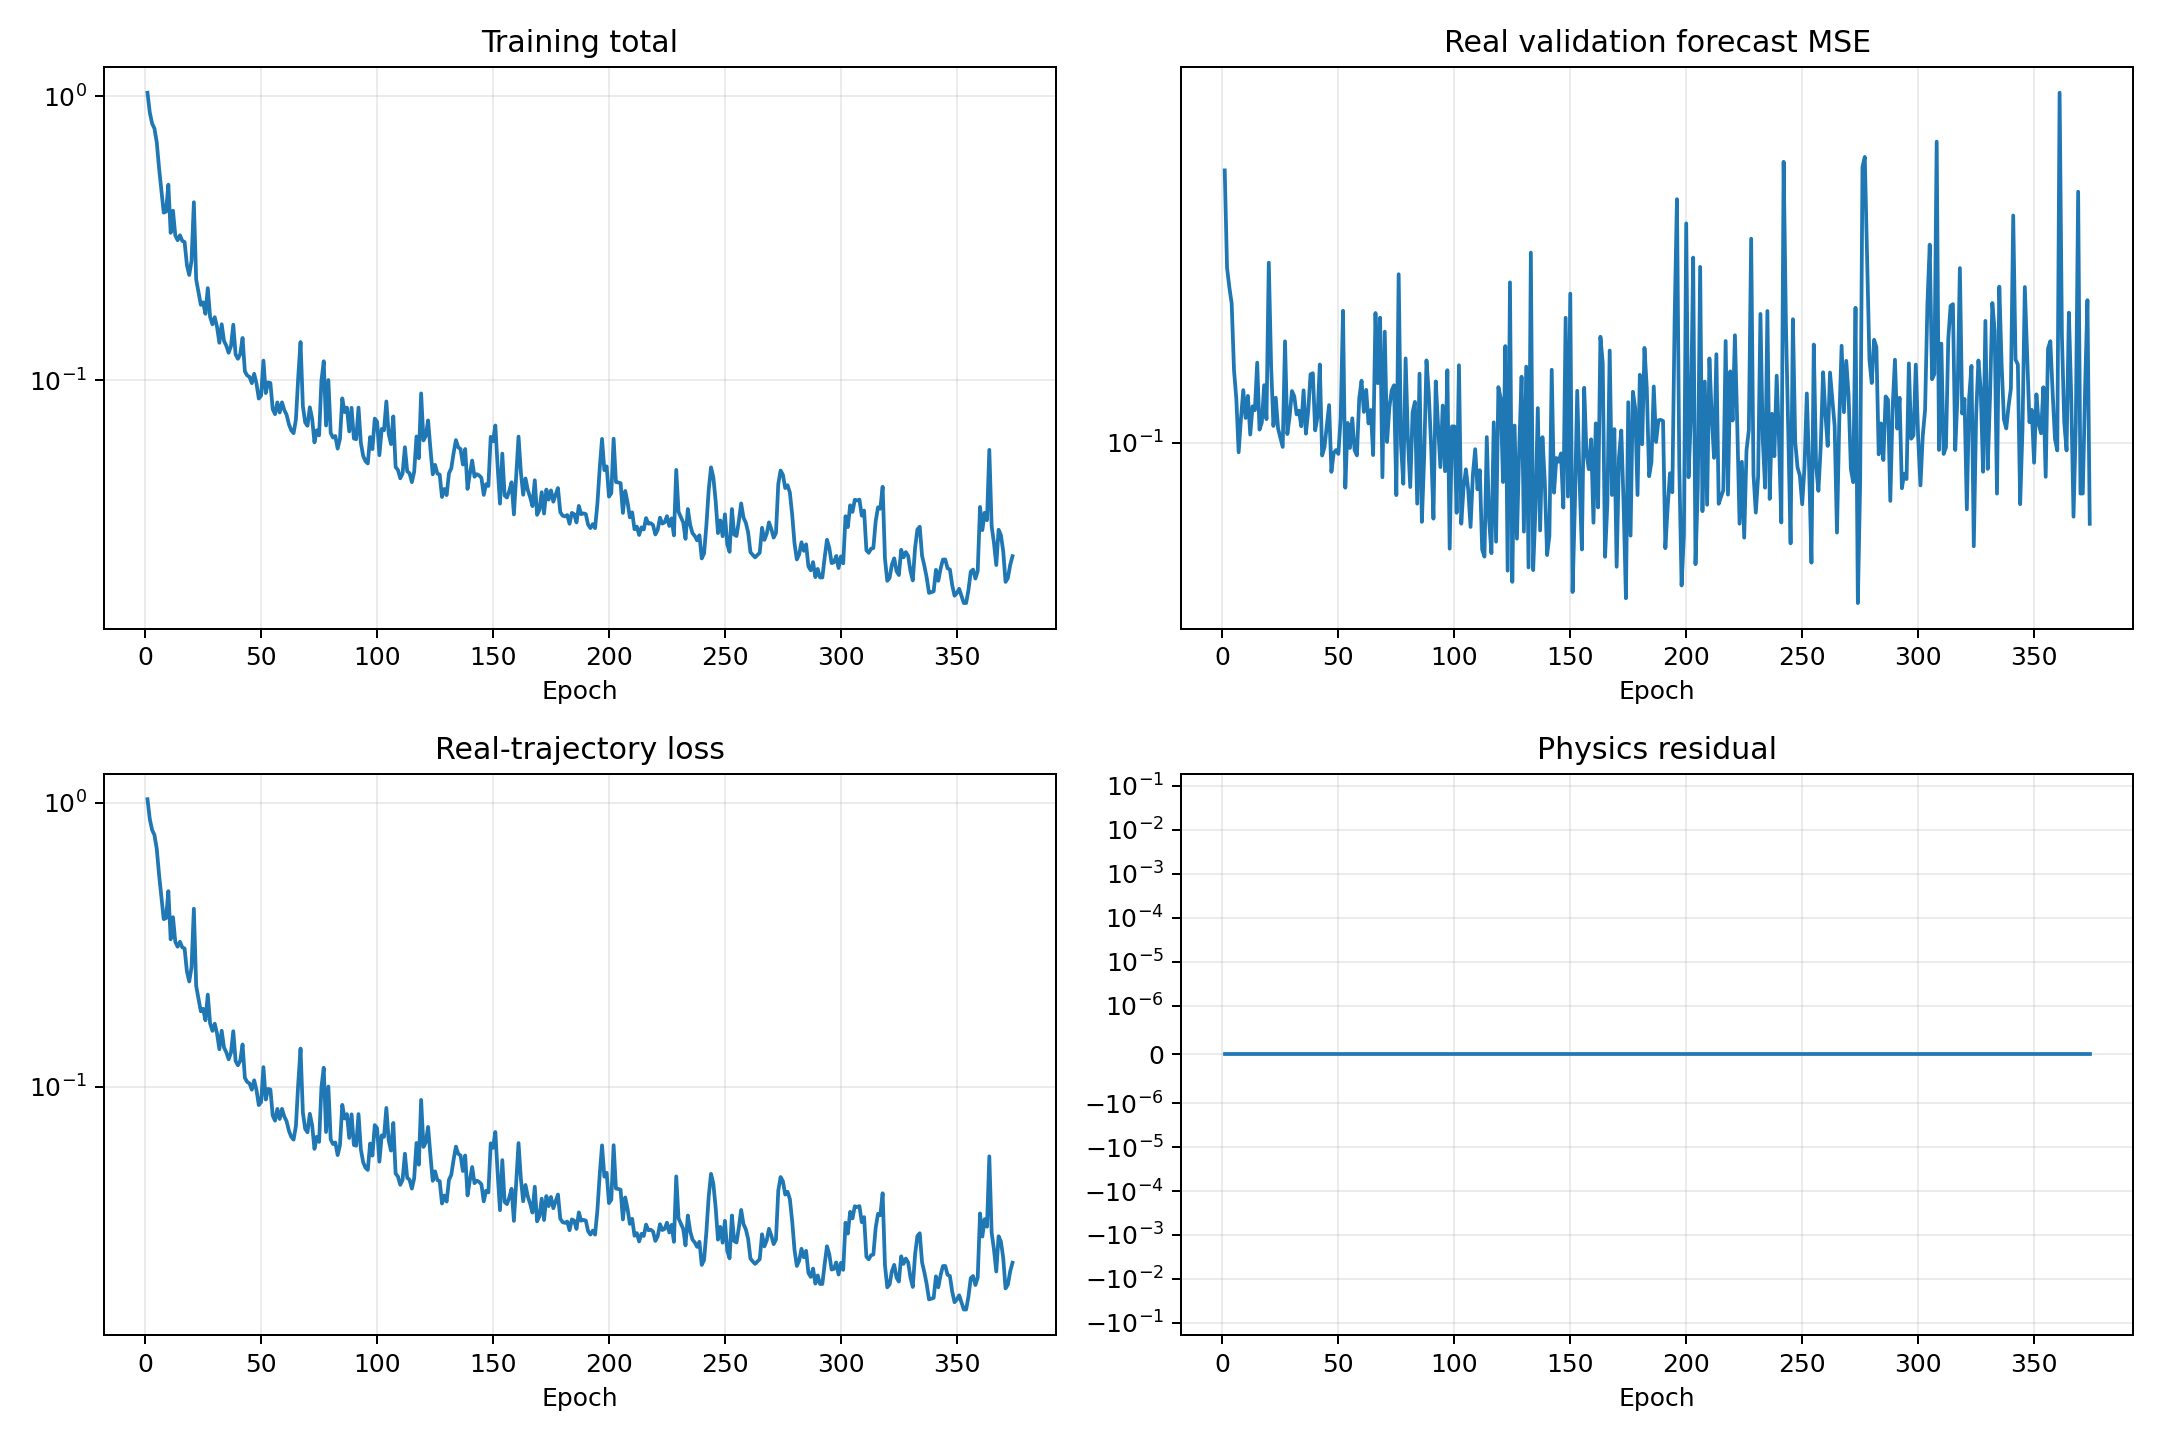

Source data for this figure (header and first rows):
epoch, validation_real_forecast_mse, train_data, train_physics, train_total
1, 0.3017, 1.028, 0.0, 1.028
2, 0.2032, 0.8752, 0.0, 0.8752
3, 0.1877, 0.8006, 0.0, 0.8006
4, 0.1757, 0.7693, 0.0, 0.7693
5, 0.1342, 0.6873, 0.0, 0.6873
6, 0.1195, 0.5574, 0.0, 0.5574
7, 0.09617, 0.4636, 0.0, 0.4636
8, 0.1102, 0.3889, 0.0, 0.3889
9, 0.1237, 0.392, 0.0, 0.392
10, 0.1105, 0.4878, 0.0, 0.4878
11, 0.1209, 0.3301, 0.0, 0.3301
12, 0.1034, 0.395, 0.0, 0.395
13, 0.1159, 0.3233, 0.0, 0.3233
14, 0.1141, 0.311, 0.0, 0.311
15, 0.1383, 0.3238, 0.0, 0.3238
16, 0.1054, 0.3094, 0.0, 0.3094
17, 0.1086, 0.3065, 0.0, 0.3065
18, 0.1262, 0.2543, 0.0, 0.2543
19, 0.11, 0.2345, 0.0, 0.2345
20, 0.2075, 0.2633, 0.0, 0.2633
21, 0.1366, 0.4231, 0.0, 0.4231
22, 0.107, 0.2261, 0.0, 0.2261
23, 0.12, 0.2043, 0.0, 0.2043
24, 0.1059, 0.1842, 0.0, 0.1842
25, 0.1019, 0.188, 0.0, 0.188
26, 0.09827, 0.1713, 0.0, 0.1713
27, 0.1508, 0.2109, 0.0, 0.2109
28, 0.1036, 0.1671, 0.0, 0.1671
29, 0.1115, 0.1572, 0.0, 0.1572
30, 0.1233, 0.1666, 0.0, 0.1666
31, 0.1206, 0.1538, 0.0, 0.1538
32, 0.1121, 0.1354, 0.0, 0.1354
33, 0.1139, 0.1574, 0.0, 0.1574
34, 0.1069, 0.1374, 0.0, 0.1374
35, 0.1236, 0.1322, 0.0, 0.1322
36, 0.1037, 0.1249, 0.0, 0.1249
37, 0.1137, 0.1317, 0.0, 0.1317
38, 0.1319, 0.1567, 0.0, 0.1567
39, 0.1325, 0.1232, 0.0, 0.1232
40, 0.1051, 0.119, 0.0, 0.119
41, 0.111, 0.1235, 0.0, 0.1235
42, 0.1373, 0.1408, 0.0, 0.1408
43, 0.0949, 0.1074, 0.0, 0.1074
44, 0.09811, 0.1039, 0.0, 0.1039
45, 0.107, 0.1027, 0.0, 0.1027
46, 0.1164, 0.0976, 0.0, 0.0976
47, 0.08882, 0.1053, 0.0, 0.1053
48, 0.09589, 0.0973, 0.0, 0.0973
49, 0.09703, 0.08617, 0.0, 0.08617
50, 0.09553, 0.08827, 0.0, 0.08827
51, 0.1105, 0.1172, 0.0, 0.1172
52, 0.1707, 0.0901, 0.0, 0.0901
53, 0.08329, 0.09819, 0.0, 0.09819
54, 0.1083, 0.09777, 0.0, 0.09777
55, 0.09787, 0.07911, 0.0, 0.07911
56, 0.1104, 0.07593, 0.0, 0.07593
57, 0.09702, 0.08353, 0.0, 0.08353
58, 0.09495, 0.07697, 0.0, 0.07697
59, 0.1197, 0.08357, 0.0, 0.08357
60, 0.1285, 0.07849, 0.0, 0.07849
... 314 more rows
